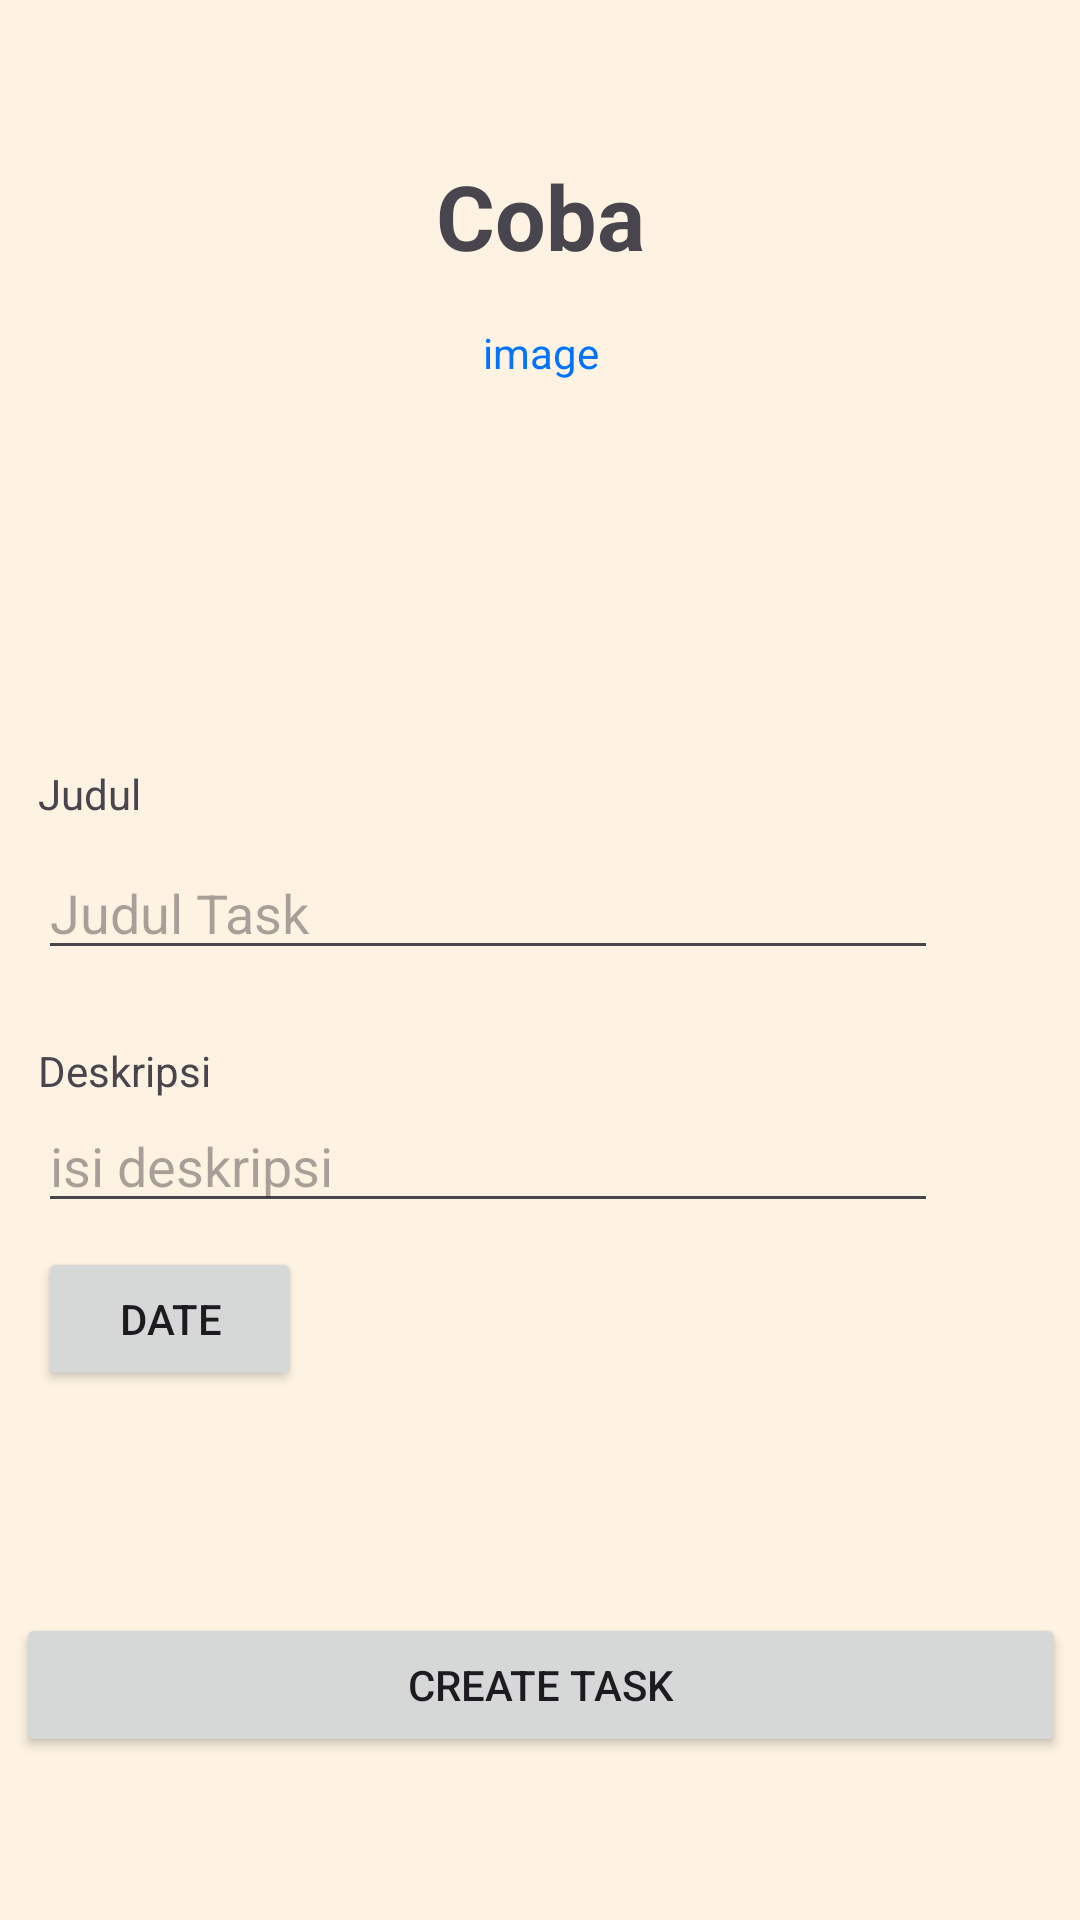

Layout XML and referenced resources for this Android screen:
<!-- AndroidManifest.xml: application theme Theme.TugasTaskList -->
<!-- res/layout/activity_task_update.xml -->
<?xml version="1.0" encoding="utf-8"?>
<androidx.constraintlayout.widget.ConstraintLayout xmlns:android="http://schemas.android.com/apk/res/android"
    xmlns:app="http://schemas.android.com/apk/res-auto"
    xmlns:tools="http://schemas.android.com/tools"
    android:id="@+id/main"
    android:layout_width="match_parent"
    android:layout_height="match_parent"
    tools:context=".task_Update"
    android:background="#FEF3E2"

    >


    <ImageView
        android:id="@+id/imageView"
        android:layout_width="367dp"
        android:layout_height="584dp"

        android:background="@drawable/rounded_border"
        app:layout_constraintBottom_toBottomOf="parent"
        app:layout_constraintEnd_toEndOf="parent"
        app:layout_constraintStart_toStartOf="parent"
        app:layout_constraintTop_toTopOf="parent"
        app:layout_constraintVertical_bias="0.496" />

    <TextView
        android:id="@+id/judulActvity"
        android:layout_width="wrap_content"
        android:layout_height="wrap_content"
        android:layout_marginTop="24dp"
        android:text="Coba"
        android:textStyle="bold"
        android:textSize="30sp"
        app:layout_constraintEnd_toEndOf="@+id/imageView"
        app:layout_constraintStart_toStartOf="@+id/imageView"
        app:layout_constraintTop_toTopOf="@id/imageView" />


    <TextView
        android:id="@+id/inputImage"
        android:layout_width="wrap_content"
        android:layout_height="wrap_content"
        android:layout_marginTop="16dp"
        android:text="image"
        android:textColor="#0073FF"
        app:layout_constraintEnd_toEndOf="@+id/judulActvity"
        app:layout_constraintStart_toStartOf="@+id/judulActvity"
        app:layout_constraintTop_toBottomOf="@+id/judulActvity" />

    <ImageView
        android:id="@+id/imageTask"
        android:layout_width="90dp"
        android:layout_height="98dp"
        android:layout_marginTop="8dp"
        app:layout_constraintEnd_toEndOf="@+id/inputImage"
        app:layout_constraintStart_toStartOf="@+id/inputImage"
        app:layout_constraintTop_toBottomOf="@+id/inputImage" />

    <TextView
        android:id="@+id/textView"
        android:layout_width="wrap_content"
        android:layout_height="wrap_content"
        android:layout_marginStart="16dp"
        android:layout_marginTop="128dp"
        android:text="Judul"
        app:layout_constraintStart_toStartOf="@+id/imageView"
        app:layout_constraintTop_toBottomOf="@+id/inputImage" />

    <EditText
        android:id="@id/judulTask"
        android:layout_width="300dp"
        android:layout_height="wrap_content"
        android:layout_marginTop="8dp"
        android:hint="Judul Task"
        app:layout_constraintStart_toStartOf="@+id/textView"
        app:layout_constraintTop_toBottomOf="@+id/textView" />

    <TextView
        android:id="@+id/textView2"
        android:layout_width="wrap_content"
        android:layout_height="wrap_content"
        android:layout_marginTop="24dp"
        android:text="Deskripsi"
        app:layout_constraintStart_toStartOf="@+id/judulTask"
        app:layout_constraintTop_toBottomOf="@+id/judulTask" />

    <EditText
        android:id="@+id/deskripsiTask"
        android:layout_width="300dp"
        android:layout_height="wrap_content"
        android:hint="isi deskripsi"
        app:layout_constraintStart_toStartOf="@+id/textView2"
        app:layout_constraintTop_toBottomOf="@+id/textView2" />

    <Button
        android:id="@+id/dateTask"
        android:layout_width="wrap_content"
        android:layout_height="wrap_content"
        android:layout_marginTop="8dp"
        android:text="Date"
        app:layout_constraintStart_toStartOf="@+id/deskripsiTask"
        app:layout_constraintTop_toBottomOf="@+id/deskripsiTask" />

    <Button
        android:id="@+id/addTask"
        android:layout_width="350dp"
        android:layout_height="wrap_content"
        android:layout_margin="26dp"
        android:layout_marginBottom="32dp"
        android:text="Create Task"
        app:layout_constraintBottom_toBottomOf="@+id/imageView"
        app:layout_constraintEnd_toEndOf="@+id/imageView"
        app:layout_constraintStart_toStartOf="@+id/imageView" />


</androidx.constraintlayout.widget.ConstraintLayout>
<!-- resources referenced by this layout -->
<resources>
  <style name="Theme.TugasTaskList" parent="Base.Theme.TugasTaskList" />
  <style name="Base.Theme.TugasTaskList" parent="Theme.Material3.DayNight.NoActionBar">
          
          
      </style>
</resources>
